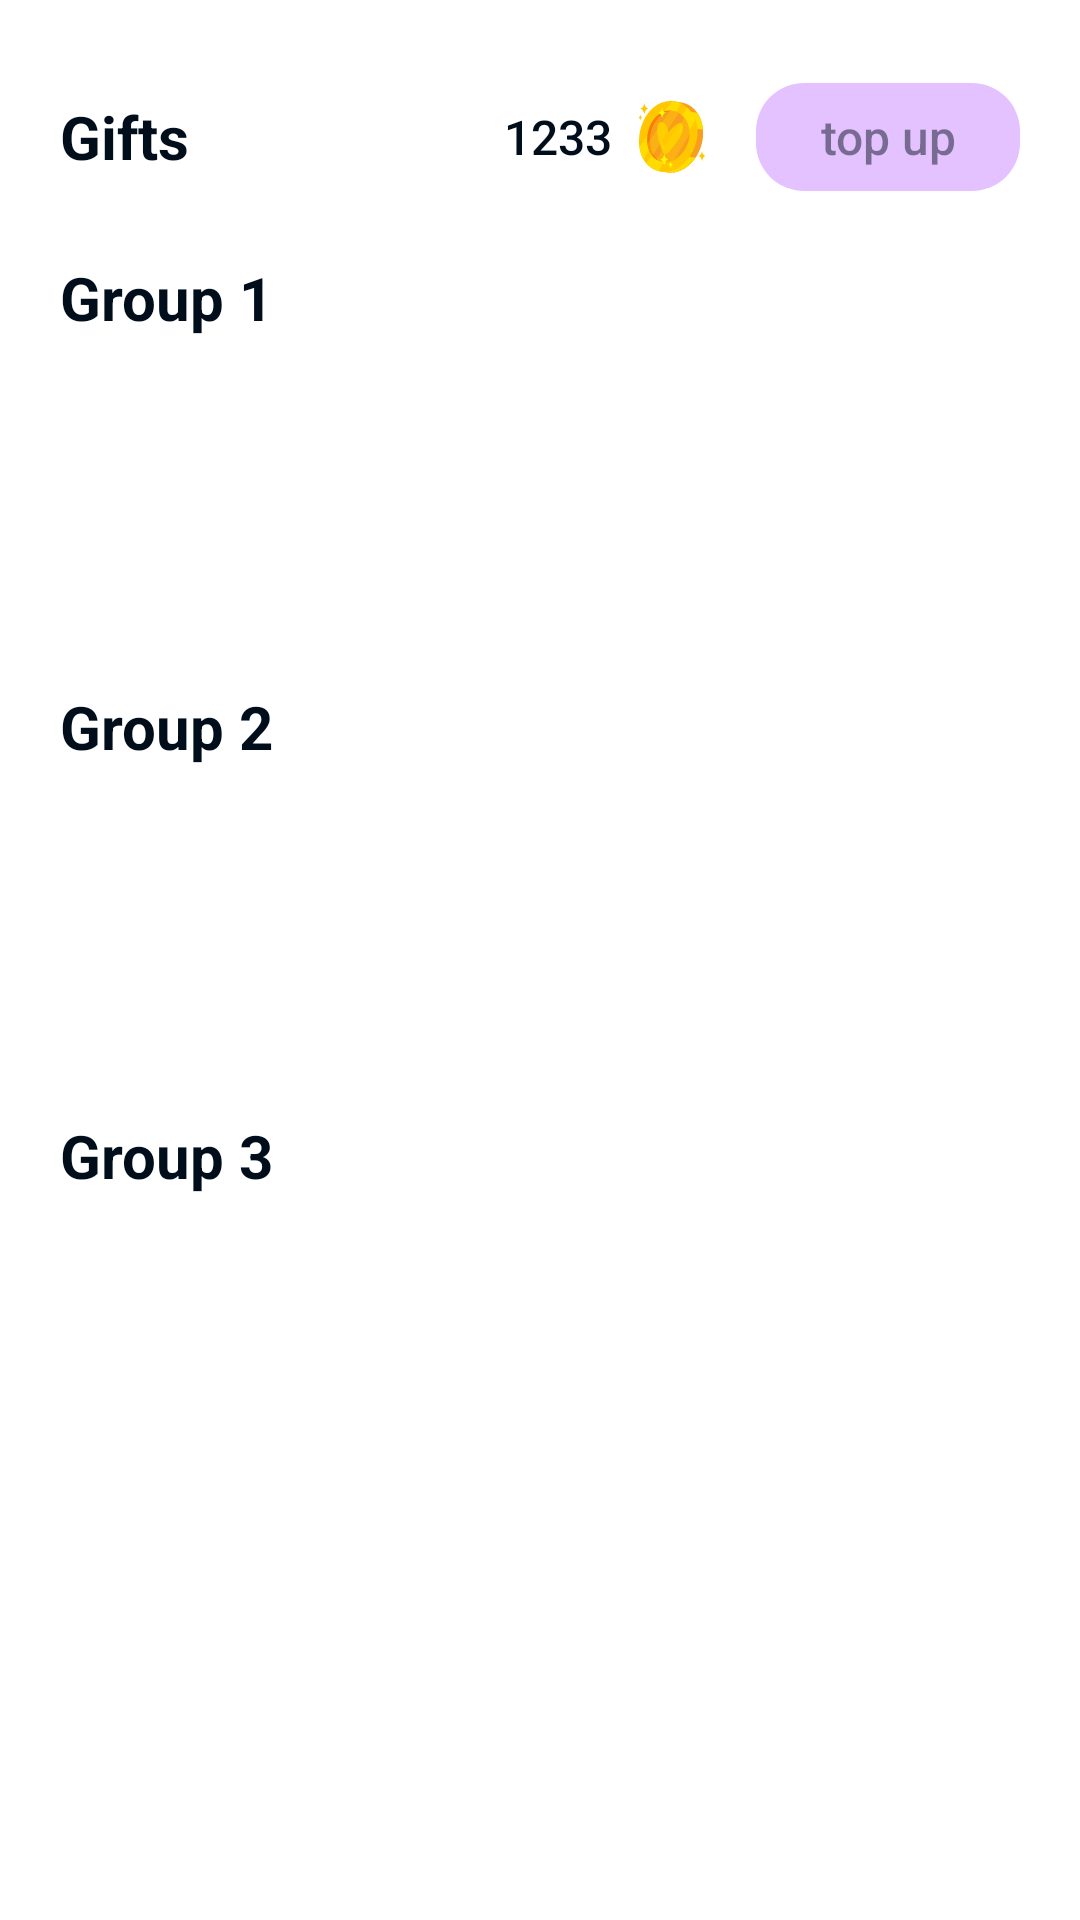

Write the Android layout XML for this screen, with the resource values it uses.
<!-- AndroidManifest.xml: application theme AppTheme -->
<!-- res/layout/gifts_bottom_sheet_dialog_fragment.xml -->
<?xml version="1.0" encoding="utf-8"?>
<androidx.constraintlayout.widget.ConstraintLayout xmlns:android="http://schemas.android.com/apk/res/android"
    xmlns:app="http://schemas.android.com/apk/res-auto"
    xmlns:tools="http://schemas.android.com/tools"
    android:layout_width="match_parent"
    android:layout_height="wrap_content"
    android:background="@color/transparent">

    <View
        android:layout_width="match_parent"
        android:layout_height="match_parent"
        android:background="@drawable/dialog_bg" />

    <TextView
        android:id="@+id/tv_gifts"
        style="@style/Title3"
        android:layout_width="match_parent"
        android:layout_height="wrap_content"
        android:layout_marginStart="20dp"
        android:layout_marginTop="32dp"
        android:layout_marginEnd="20dp"
        android:text="Gifts"
        android:textSize="20sp"
        android:textStyle="bold"
        app:layout_constraintTop_toTopOf="parent" />

    <TextView
        android:id="@+id/btn_coins"
        style="@style/DefaultButtons"
        android:layout_width="wrap_content"
        android:layout_height="wrap_content"
        android:drawablePadding="@dimen/default_margin_8"
        android:text="1233"
        android:drawableEnd="@drawable/ic_coin"
        app:layout_constraintBottom_toBottomOf="@id/tv_gifts"
        app:layout_constraintEnd_toStartOf="@id/btn_top_up"
        app:layout_constraintTop_toTopOf="@id/tv_gifts" />

    <com.google.android.material.button.MaterialButton
        android:id="@+id/btn_top_up"
        style="@style/DefaultButtons"
        android:layout_width="wrap_content"
        android:layout_height="wrap_content"
        android:layout_marginEnd="20dp"
        android:text="top up"
        android:textColor="@color/Secondary_text"
        app:layout_constraintBottom_toBottomOf="@id/tv_gifts"
        app:layout_constraintEnd_toEndOf="parent"
        app:layout_constraintTop_toTopOf="@id/tv_gifts" />

    <TextView
        android:id="@+id/tv_need_more_coins"
        android:layout_width="match_parent"
        android:layout_height="48dp"
        style="@style/Regular"
        android:textColor="@color/Inverse_text"
        android:text="Top up your account to buy a gift"
        android:layout_marginStart="20dp"
        android:layout_marginEnd="20dp"
        android:layout_marginTop="@dimen/default_margin_16"
        android:gravity="center"
        android:background="@drawable/background_need_more_coins"
        android:visibility="gone"
        app:layout_constraintTop_toBottomOf="@id/btn_top_up"/>

    <TextView
        android:id="@+id/tv_group1"
        style="@style/Title3"
        android:layout_width="match_parent"
        android:layout_height="wrap_content"
        android:layout_marginStart="20dp"
        android:layout_marginTop="16dp"
        android:layout_marginEnd="20dp"
        android:layout_marginBottom="10dp"
        android:text="Group 1"
        android:textSize="20sp"
        android:textStyle="bold"
        app:layout_constraintTop_toBottomOf="@id/tv_need_more_coins" />

    <androidx.recyclerview.widget.RecyclerView
        android:id="@+id/rv_group1"
        android:layout_width="match_parent"
        android:layout_height="100dp"
        android:layout_marginStart="20dp"
        android:layout_marginEnd="20dp"
        android:orientation="horizontal"
        app:layoutManager="androidx.recyclerview.widget.LinearLayoutManager"
        app:layout_constraintTop_toBottomOf="@id/tv_group1"
        tools:listitem="@layout/item_gift_layout" />

    <TextView
        android:id="@+id/tv_group2"
        style="@style/Title3"
        android:layout_width="match_parent"
        android:layout_height="wrap_content"
        android:layout_marginStart="20dp"
        android:layout_marginTop="16dp"
        android:layout_marginEnd="20dp"
        android:layout_marginBottom="10dp"
        android:text="Group 2"
        android:textSize="20sp"
        android:textStyle="bold"
        app:layout_constraintTop_toBottomOf="@id/rv_group1" />

    <androidx.recyclerview.widget.RecyclerView
        android:id="@+id/rv_group2"
        android:layout_width="match_parent"
        android:layout_height="100dp"
        android:layout_marginStart="20dp"
        android:layout_marginEnd="20dp"
        android:orientation="horizontal"
        app:layoutManager="androidx.recyclerview.widget.LinearLayoutManager"
        app:layout_constraintTop_toBottomOf="@id/tv_group2"
        tools:listitem="@layout/item_gift_layout" />

    <TextView
        android:id="@+id/tv_group3"
        style="@style/Title3"
        android:layout_width="match_parent"
        android:layout_height="wrap_content"
        android:layout_marginStart="20dp"
        android:layout_marginTop="16dp"
        android:layout_marginEnd="20dp"
        android:layout_marginBottom="10dp"
        android:text="Group 3"
        android:textSize="20sp"
        android:textStyle="bold"
        app:layout_constraintTop_toBottomOf="@id/rv_group2" />

    <androidx.recyclerview.widget.RecyclerView
        android:id="@+id/rv_group3"
        android:layout_width="match_parent"
        android:layout_height="100dp"
        android:layout_marginStart="20dp"
        android:layout_marginEnd="20dp"
        android:orientation="horizontal"
        app:layoutManager="androidx.recyclerview.widget.LinearLayoutManager"
        app:layout_constraintTop_toBottomOf="@id/tv_group3"
        tools:listitem="@layout/item_gift_layout" />

</androidx.constraintlayout.widget.ConstraintLayout>
<!-- res/layout/item_gift_layout.xml (included above) -->
<?xml version="1.0" encoding="utf-8"?>
<androidx.constraintlayout.widget.ConstraintLayout xmlns:android="http://schemas.android.com/apk/res/android"
    xmlns:app="http://schemas.android.com/apk/res-auto"
    android:layout_width="83dp"
    android:layout_height="96dp">

    <ImageView
        android:id="@+id/iv_gift"
        android:layout_width="60dp"
        android:layout_height="60dp"
        app:layout_constraintTop_toTopOf="parent"
        app:layout_constraintEnd_toEndOf="parent"
        app:layout_constraintStart_toStartOf="parent"
        android:src="@drawable/test_gift"/>
    <TextView
        android:id="@+id/btn_cost"
        style="@style/Regular"
        android:gravity="center"
        android:layout_marginStart="@dimen/default_margin_8"
        android:layout_marginEnd="@dimen/default_margin_8"
        android:layout_width="match_parent"
        android:layout_height="32dp"
        android:drawableStart="@drawable/ic_coin_to_gift"
        android:text="999"
        app:layout_constraintBottom_toBottomOf="parent"
        app:layout_constraintEnd_toEndOf="parent"
        app:layout_constraintStart_toStartOf="parent" />



</androidx.constraintlayout.widget.ConstraintLayout>
<!-- resources referenced by this layout -->
<resources>
  <color name="Inverse_text">#FFFFFF</color>
  <color name="Secondary_text">#7A000D1A</color>
  <color name="transparent">#00FFFFFF</color>
  <dimen name="default_margin_16">16dp</dimen>
  <dimen name="default_margin_8">8dp</dimen>
  <!-- drawable background_need_more_coins (drawable) -->
  <shape xmlns:android="http://schemas.android.com/apk/res/android"
      android:shape="rectangle">
      <solid android:color="@color/Error"/>
      <corners
          android:topLeftRadius="@dimen/default_corner_radius_16"
          android:topRightRadius="@dimen/default_corner_radius_16"
          android:bottomLeftRadius="@dimen/default_corner_radius_16"
          android:bottomRightRadius="@dimen/default_corner_radius_16"/>
  
  </shape>
  <!-- drawable dialog_bg (drawable) -->
  <?xml version="1.0" encoding="utf-8"?>
  <inset xmlns:android="http://schemas.android.com/apk/res/android"
      android:insetLeft="5dp"
      android:insetTop="5dp"
      android:insetBottom="5dp"
      android:insetRight="5dp"
      >
      <shape android:shape="rectangle">
          <corners android:radius="25dp"/>
          <solid android:color="@color/Surface"/>
      </shape>
  </inset>
  <style name="DefaultButtons" parent="Widget.MaterialComponents.Button">
          <item name="cornerRadius">@dimen/default_corner_radius_16</item>
          <item name="minHeight">60dp</item>
          <item name="rippleColor">@color/Brand_hover</item>
          <item name="android:textColor">@color/text_button_selector</item>
          <item name="android:stateListAnimator">@null</item>
          <item name="android:textAllCaps">false</item>
          <item name="android:textSize">@dimen/text_regular</item>
          <item name="android:letterSpacing">0</item>
          <item name="font">@font/inter</item>
      </style>
  <style name="Regular" parent="Widget.MaterialComponents.TextView">
          <item name="android:textColor">@color/Primary_text</item>
          <item name="android:textSize">@dimen/text_regular</item>
          <item name="font">@font/inter</item>
      </style>
  <style name="Title3" parent="Widget.MaterialComponents.TextView">
          <item name="android:textColor">@color/Primary_text</item>
          <item name="android:textSize">@dimen/text_title3</item>
          <item name="font">@font/inter</item>
      </style>
  <style name="AppTheme" parent="Theme.MaterialComponents.DayNight.NoActionBar">
          
          <item name="colorPrimary">@color/Brand_fill</item>
          <item name="colorPrimaryVariant">@color/Brand_hover</item>
          <item name="colorOnPrimary">@color/Brand_hover</item>
  
          
          <item name="colorSecondary">@color/Brand_fill</item>
          <item name="colorSecondaryVariant">@color/Brand_hover</item>
          <item name="colorOnSecondary">@color/Brand_hover</item>
          
          <item name="android:statusBarColor" tools:targetApi="l">?attr/colorPrimaryVariant</item>
          
          <item name="android:buttonStyle">@style/DefaultButtons</item>
          <item name="font">@font/inter</item>
  
      </style>
  <color name="Error">#FF5247</color>
  <dimen name="default_corner_radius_16">16dp</dimen>
  <color name="Surface">#FFFFFF</color>
  <color name="Brand_hover">#C98AFA</color>
  <dimen name="text_regular">16sp</dimen>
  <color name="Primary_text">#000D1A</color>
  <dimen name="text_title3">24sp</dimen>
  <color name="Brand_fill">#E4C1FF</color>
</resources>
